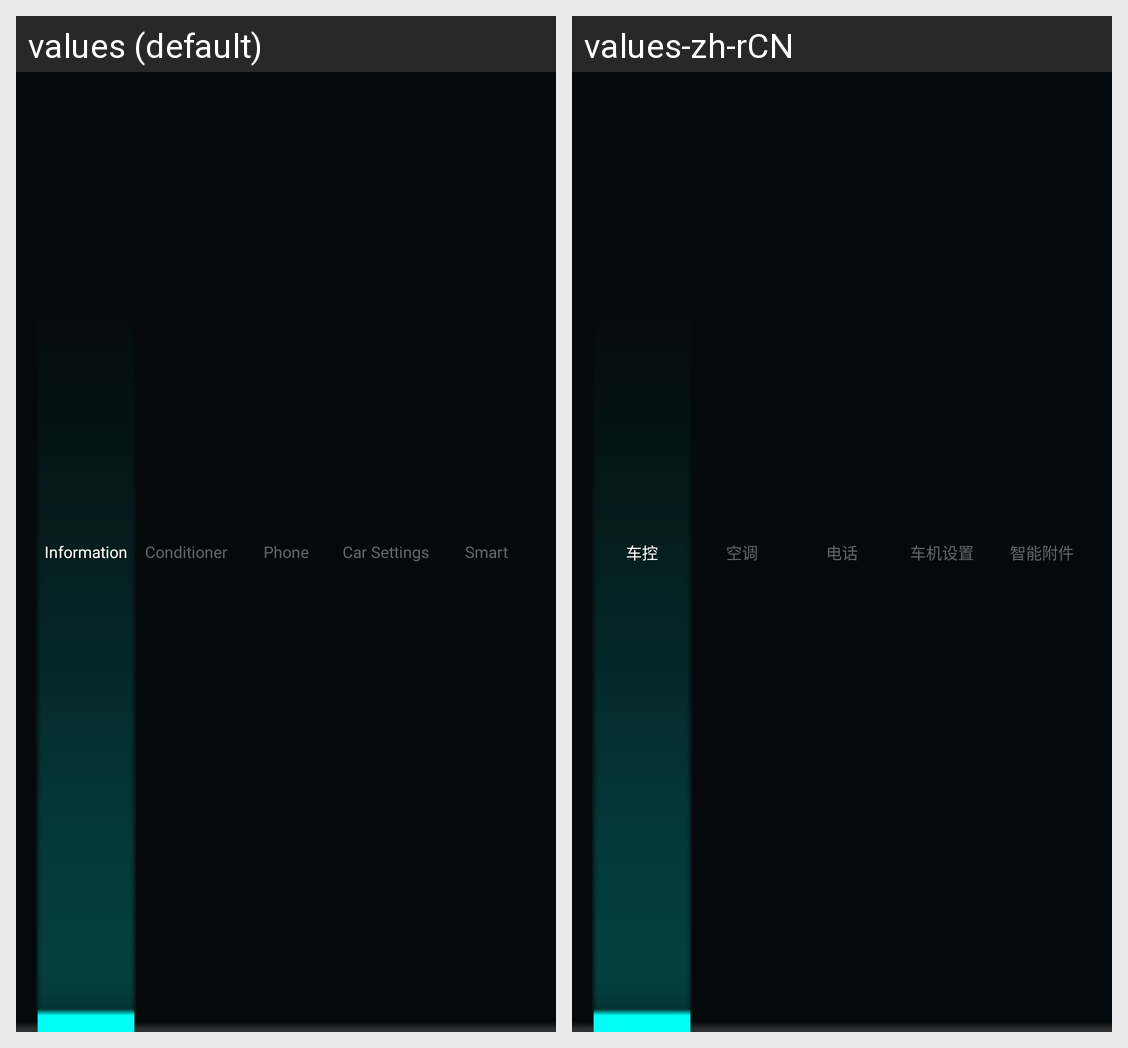

For this localized Android screen grid, give each drawn string resource with its value in every locale shown.
Android screen res/layout/flyaudio_systemui_rb_04.xml rendered under 2 locales, left to right: values (default), values-zh-rCN. Device: Nexus 5 (rendered at 1080×1920; each locale shown at half size, 540×960, under a caption strip naming it); theme Theme.SystemUI.
Strings drawn on this screen, with the default value and each locale's value (text and hints the layout hard-codes, and strings that could not be matched under every locale, appear in the picture but are not listed):

flyaudio_CarInfor
  values: Information
  values-zh-rCN: 车控

flyaudio_AirConditioner
  values: Conditioner
  values-zh-rCN: 空调

flyaudio_Phone
  values: Phone
  values-zh-rCN: 电话

flyaudio_CarSettings
  values: Car Settings
  values-zh-rCN: 车机设置

flyaudio_Smart
  values: Smart
  values-zh-rCN: 智能附件
